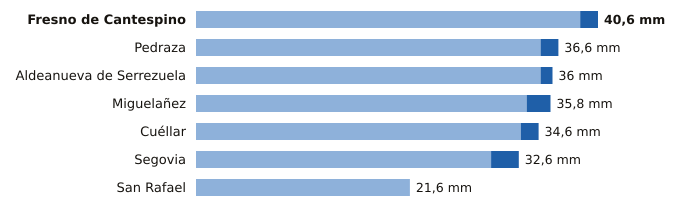

Data behind this chart, as committed beside it:
estacion, provincia, indicativo, mm_6_dias_anteriores, mm_hoy, mm_7_dias, horas_de_hoy
Fresno de Cantespino, Segovia, 2135A, 38.8, 1.8, 40.6, 15
Pedraza, Segovia, 2182C, 34.8, 1.8, 36.6, 13
Aldeanueva de Serrezuela, Segovia, 2140A, 34.8, 1.2, 36.0, 14
Miguelañez, Segovia, 2482B, 33.4, 2.4, 35.8, 14
Cuéllar, Segovia, 2192C, 32.8, 1.8, 34.6, 12
Segovia, Segovia, 2465, 29.8, 2.8, 32.6, 15
San Rafael, Segovia, 2471Y, 21.6, 0.0, 21.6, 12
